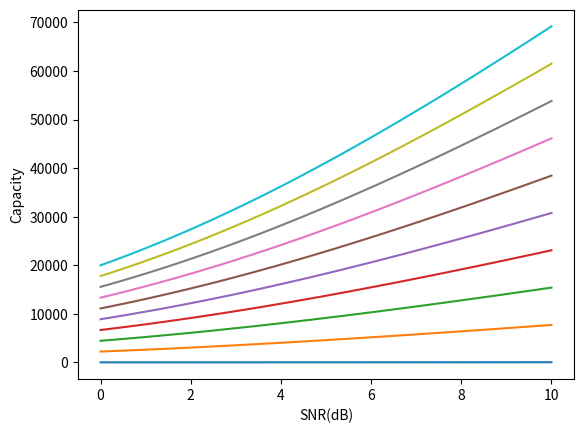

Reproduce this figure in Python.
#/usr/bin/env python3
# [redacted]
import numpy as np
import matplotlib.pyplot as plt

snr_db = np.linspace(0, 10, 100)
#print(snr_db)

snr_lin = 10**(snr_db/10)
#print(snr_lin)

#set bandwidth
B = np.linspace(10, 20*10**3, 10)
#print(B)
for band in B:
    C = band*np.log2(1+snr_lin)
    print(C)
    plt.plot(snr_db, C)
plt.xlabel('SNR(dB)')
plt.ylabel('Capacity')
plt.show()



